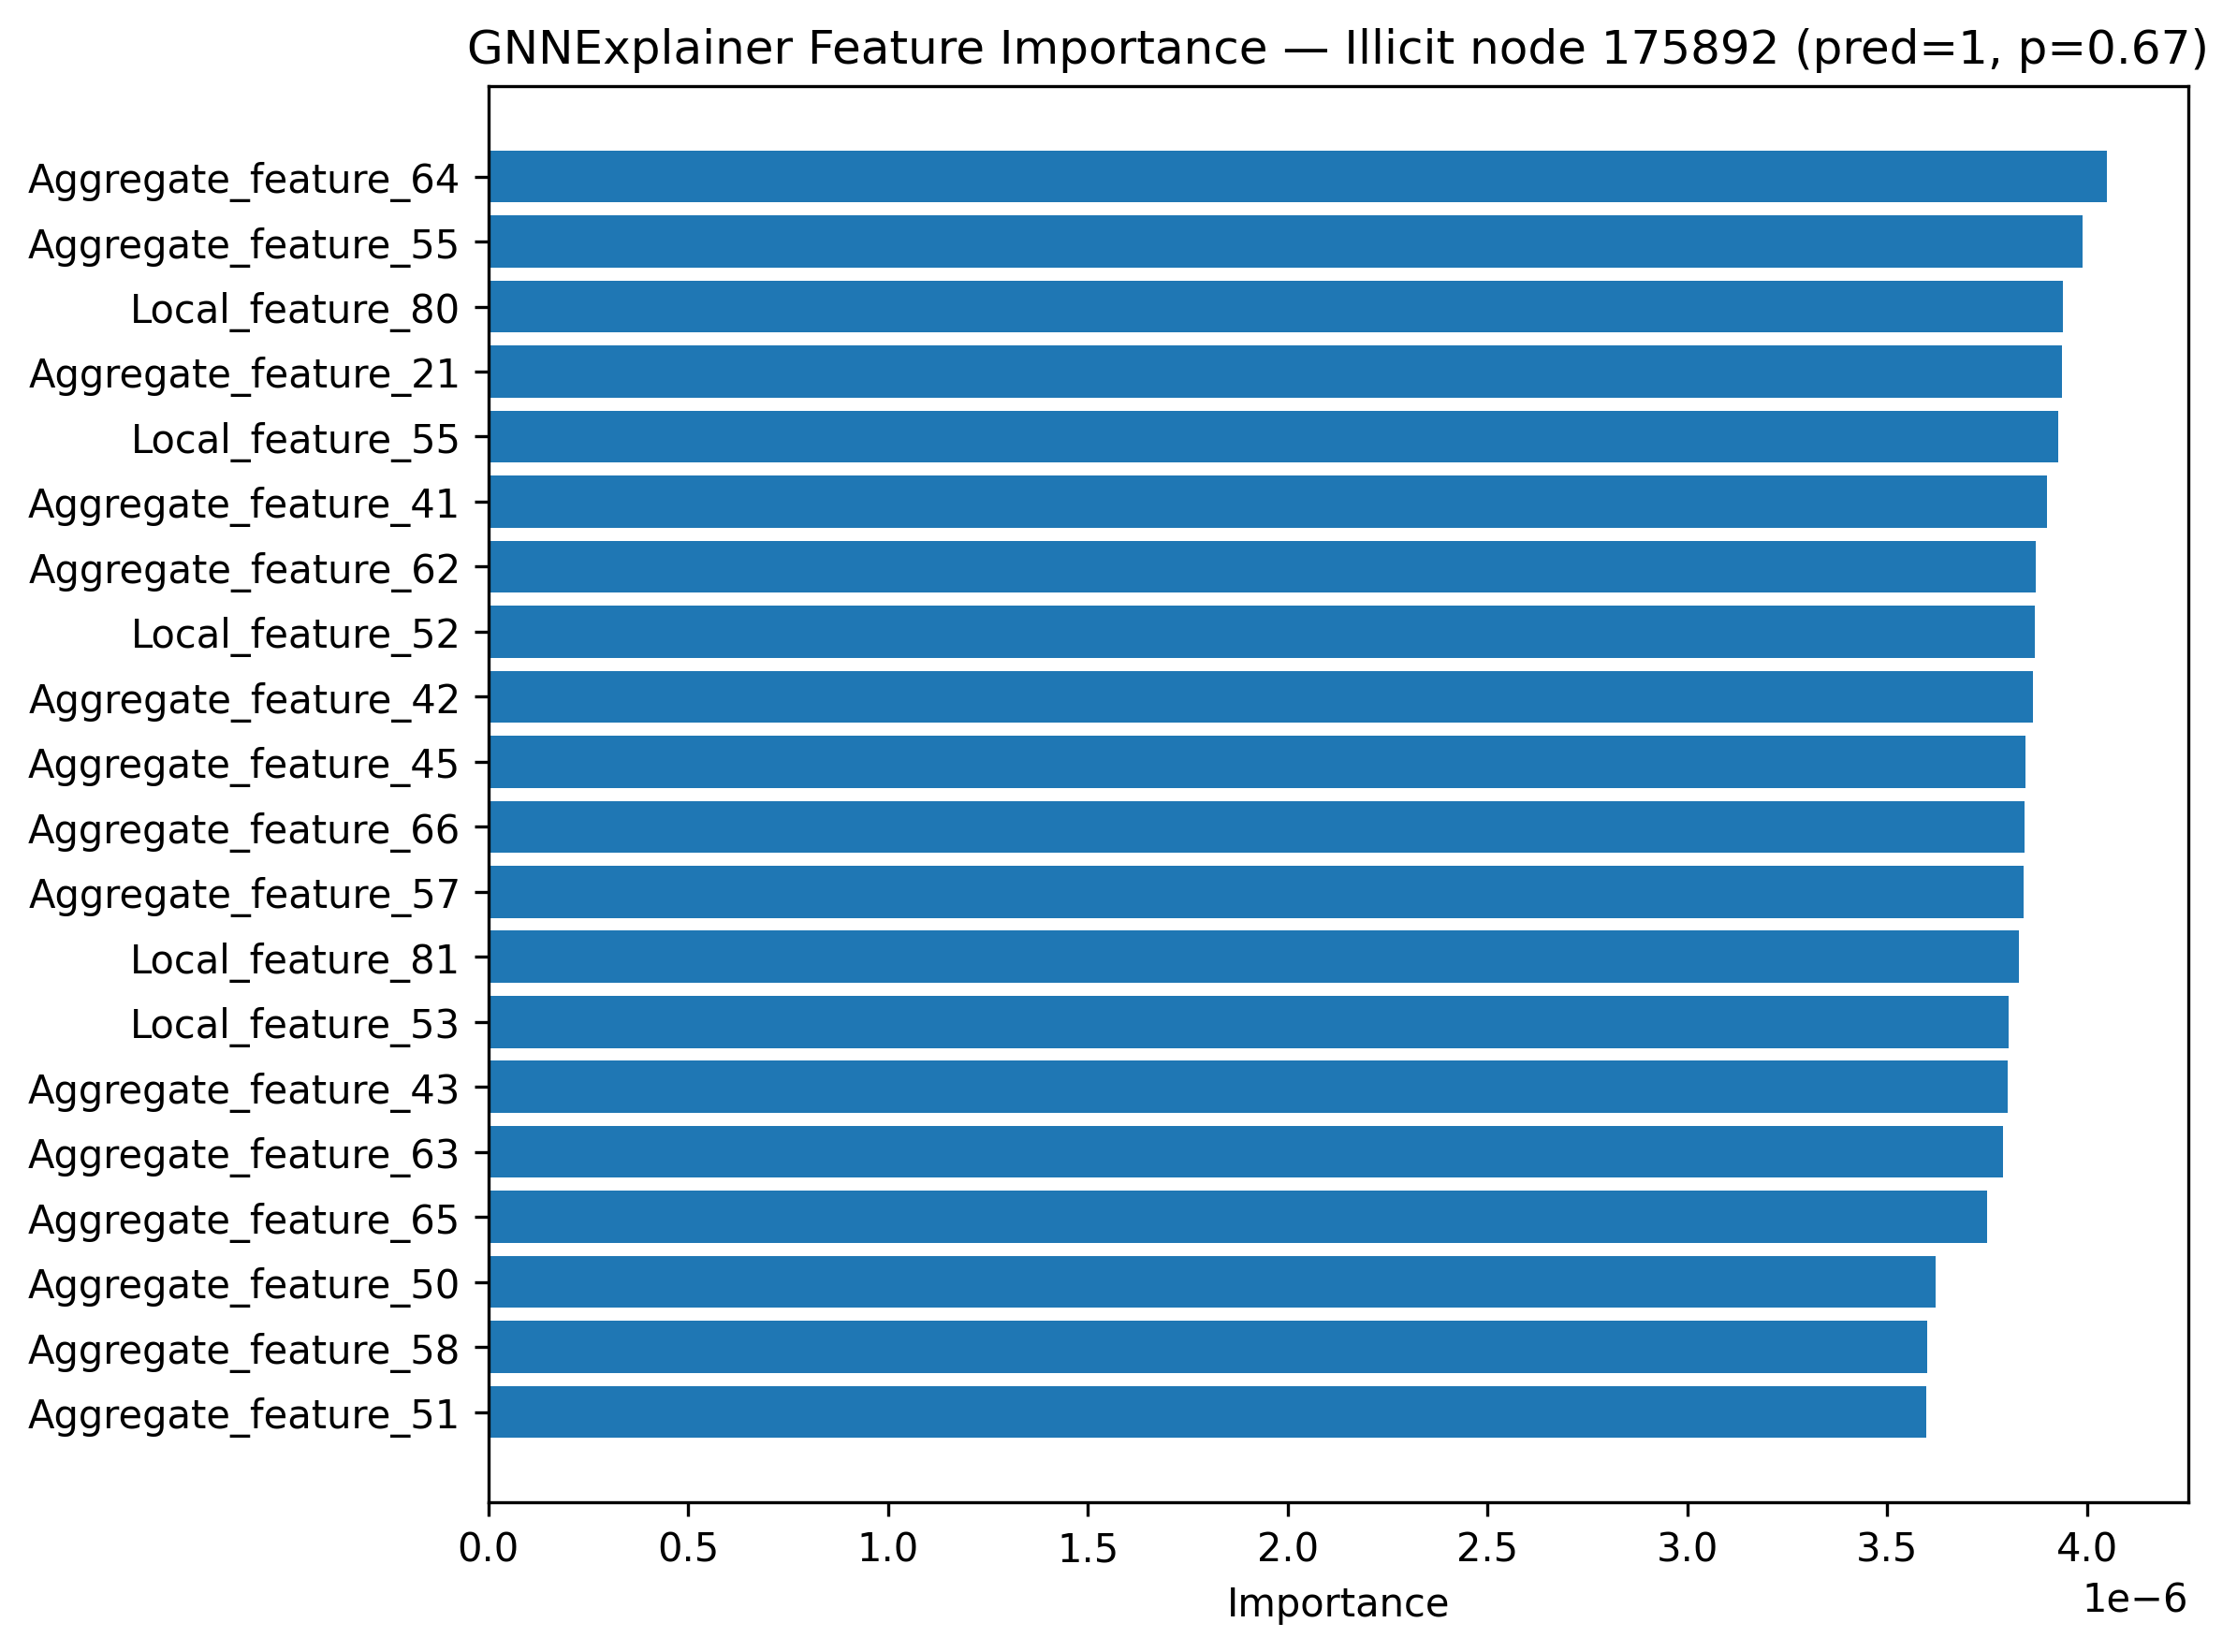

Values plotted in this chart, from the file beside it:
feature, importance
Aggregate_feature_64, 4.050392e-06
Aggregate_feature_55, 3.9887277e-06
Local_feature_80, 3.939368e-06
Aggregate_feature_21, 3.9363654e-06
Local_feature_55, 3.927438e-06
Aggregate_feature_41, 3.8994526e-06
Aggregate_feature_62, 3.8713624e-06
Local_feature_52, 3.868568e-06
Aggregate_feature_42, 3.8643902e-06
Aggregate_feature_45, 3.845999e-06
Aggregate_feature_66, 3.8447906e-06
Aggregate_feature_57, 3.840681e-06
Local_feature_81, 3.828621e-06
Local_feature_53, 3.805007e-06
Aggregate_feature_43, 3.8006879e-06
Aggregate_feature_63, 3.788724e-06
Aggregate_feature_65, 3.7502318e-06
Aggregate_feature_50, 3.6209954e-06
Aggregate_feature_58, 3.6004599e-06
Aggregate_feature_51, 3.598453e-06
Local_feature_54, 3.5746182e-06
Local_feature_78, 3.500592e-06
Local_feature_77, 3.4943641e-06
Local_feature_87, 3.4632226e-06
num_input_addresses, 3.447979e-06
Local_feature_84, 3.442601e-06
Local_feature_79, 3.4135794e-06
Local_feature_85, 3.2258092e-06
Local_feature_91, 3.1135892e-06
Local_feature_83, 3.0305248e-06
Local_feature_41, 2.8553013e-06
Aggregate_feature_2, 2.773854e-06
Local_feature_47, 2.607745e-06
Local_feature_49, 2.5856496e-06
Aggregate_feature_26, 2.4101653e-06
Local_feature_89, 2.3337095e-06
Local_feature_43, 1.9212232e-06
Aggregate_feature_28, 1.7705237e-06
Local_feature_40, 1.6850407e-06
Aggregate_feature_4, 1.5227826e-06
Local_feature_46, 1.4573607e-06
Local_feature_3, 1.1900308e-06
num_output_addresses, 1.0028436e-06
Aggregate_feature_44, 9.5290363e-07
Aggregate_feature_56, 9.416929e-07
Aggregate_feature_54, 9.415706e-07
size, 9.3895864e-07
Aggregate_feature_8, 8.9026975e-07
Local_feature_93, 8.792198e-07
Aggregate_feature_46, 8.782881e-07
Aggregate_feature_37, 8.698557e-07
Aggregate_feature_10, 8.6919965e-07
Aggregate_feature_39, 8.6871484e-07
Local_feature_92, 8.650483e-07
Aggregate_feature_61, 8.5523425e-07
Aggregate_feature_49, 8.546875e-07
Aggregate_feature_7, 8.449572e-07
Local_feature_90, 8.384555e-07
Aggregate_feature_1, 8.291627e-07
Aggregate_feature_53, 8.2728695e-07
... 122 more rows
